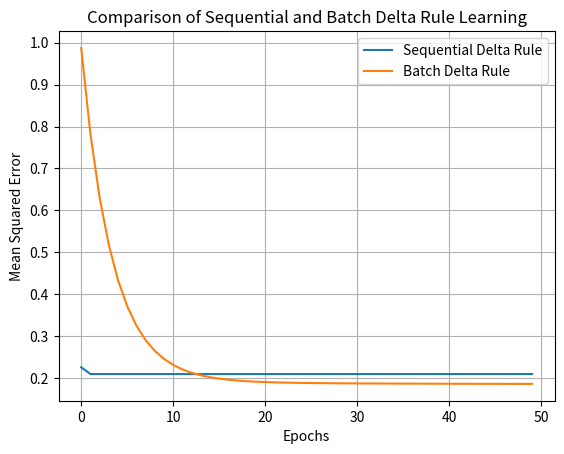

The script that saved this image:
import numpy as np
import matplotlib.pyplot as plt

# Data Generation (3.1.1)
def generate_data():
    n = 100
    mA, sigmaA = [1.0, 0.5], 0.5
    mB, sigmaB = [-1.0, 0.0], 0.5

    classA = np.random.randn(2, n) * sigmaA + np.array(mA).reshape(-1, 1)
    classB = np.random.randn(2, n) * sigmaB + np.array(mB).reshape(-1, 1)

    patterns = np.hstack((classA, classB))
    targets = np.hstack((np.ones(n), -np.ones(n)))

    shuffle_indices = np.random.permutation(2 * n)
    patterns, targets = patterns[:, shuffle_indices], targets[shuffle_indices]

    return patterns, targets

# Sequential Delta Rule Implementation
def delta_rule_sequential(patterns, targets, learning_rate, epochs):
    patterns = np.vstack((patterns, np.ones(patterns.shape[1])))
    weights = np.random.randn(1, patterns.shape[0]) * 0.01
    errors = []

    for epoch in range(epochs):
        total_error = 0
        for i in range(patterns.shape[1]):
            x = patterns[:, i:i+1]
            t = targets[i]
            error = t - weights @ x
            weights += learning_rate * error * x.T
            total_error += error**2
        errors.append(total_error[0, 0] / patterns.shape[1])

    return weights, errors

# Batch Delta Rule Implementation
def delta_rule_batch(patterns, targets, learning_rate, epochs):
    patterns = np.vstack((patterns, np.ones(patterns.shape[1])))
    weights = np.random.randn(1, patterns.shape[0]) * 0.01
    targets = targets.reshape(1, -1)
    errors = []

    for epoch in range(epochs):
        outputs = weights @ patterns
        error = targets - outputs
        weights += learning_rate * (error @ patterns.T) / patterns.shape[1]
        mse = np.mean(error**2)
        errors.append(mse)

    return weights, errors

# Comparison of Sequential and Batch Learning
def compare_delta_rules():
    patterns, targets = generate_data()
    learning_rate = 0.1
    epochs = 50

    _, errors_sequential = delta_rule_sequential(patterns, targets, learning_rate, epochs)
    _, errors_batch = delta_rule_batch(patterns, targets, learning_rate, epochs)

    plt.plot(range(epochs), errors_sequential, label='Sequential Delta Rule')
    plt.plot(range(epochs), errors_batch, label='Batch Delta Rule')
    plt.xlabel('Epochs')
    plt.ylabel('Mean Squared Error')
    plt.title('Comparison of Sequential and Batch Delta Rule Learning')
    plt.legend()
    plt.grid()
    plt.show()

if __name__ == "__main__":
    compare_delta_rules()

    # Squential Delta Rule learning converge faster with smaller learning rate <> Batch Delta Rule learning